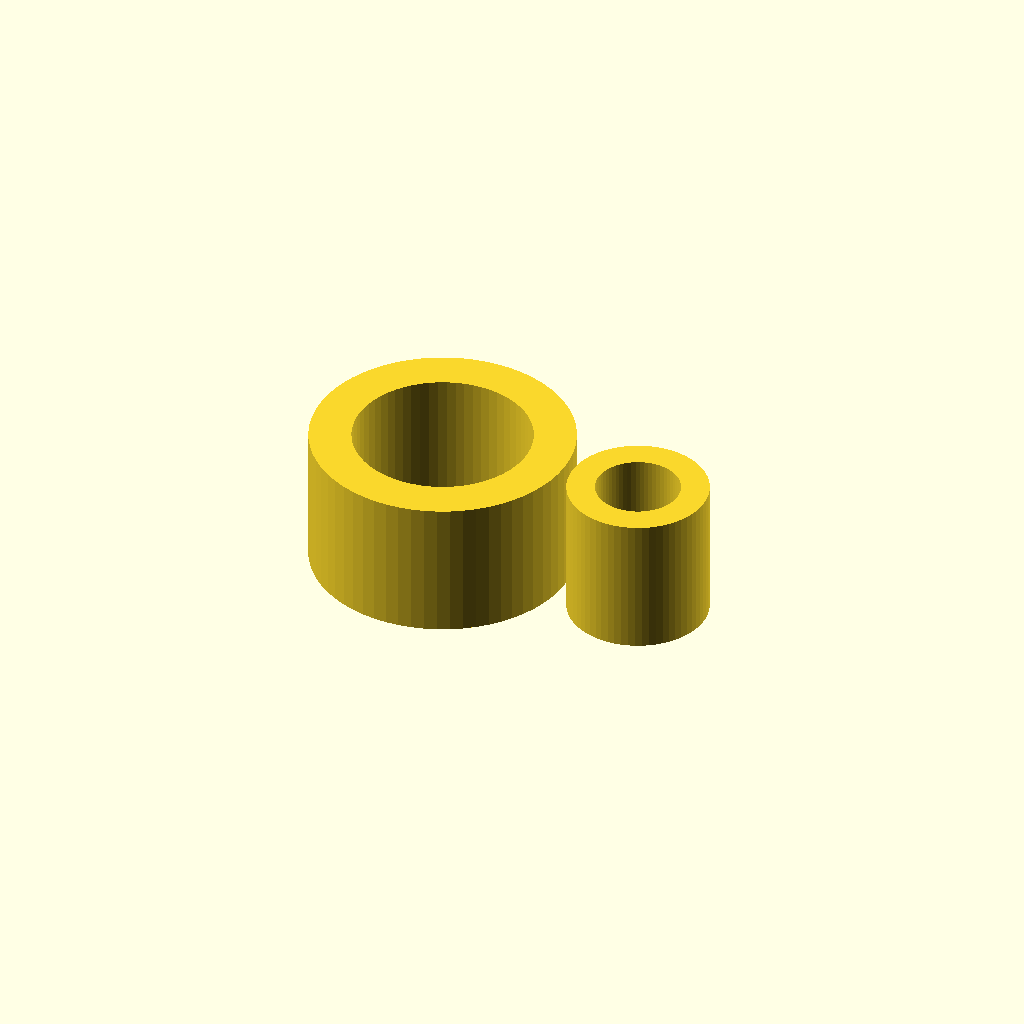
Cell 1: rendered with the file's own defaults.
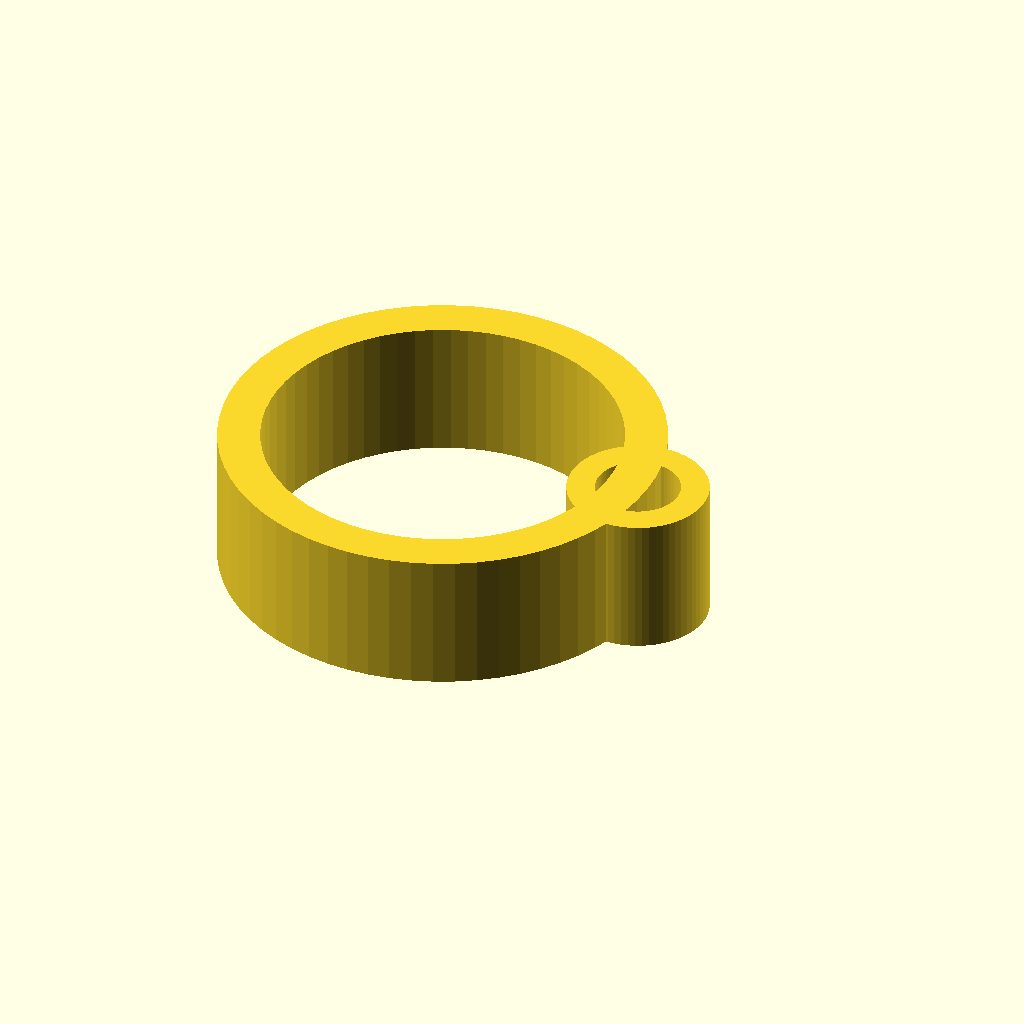
Cell 2: the same model with rod_diameter = 25.4.
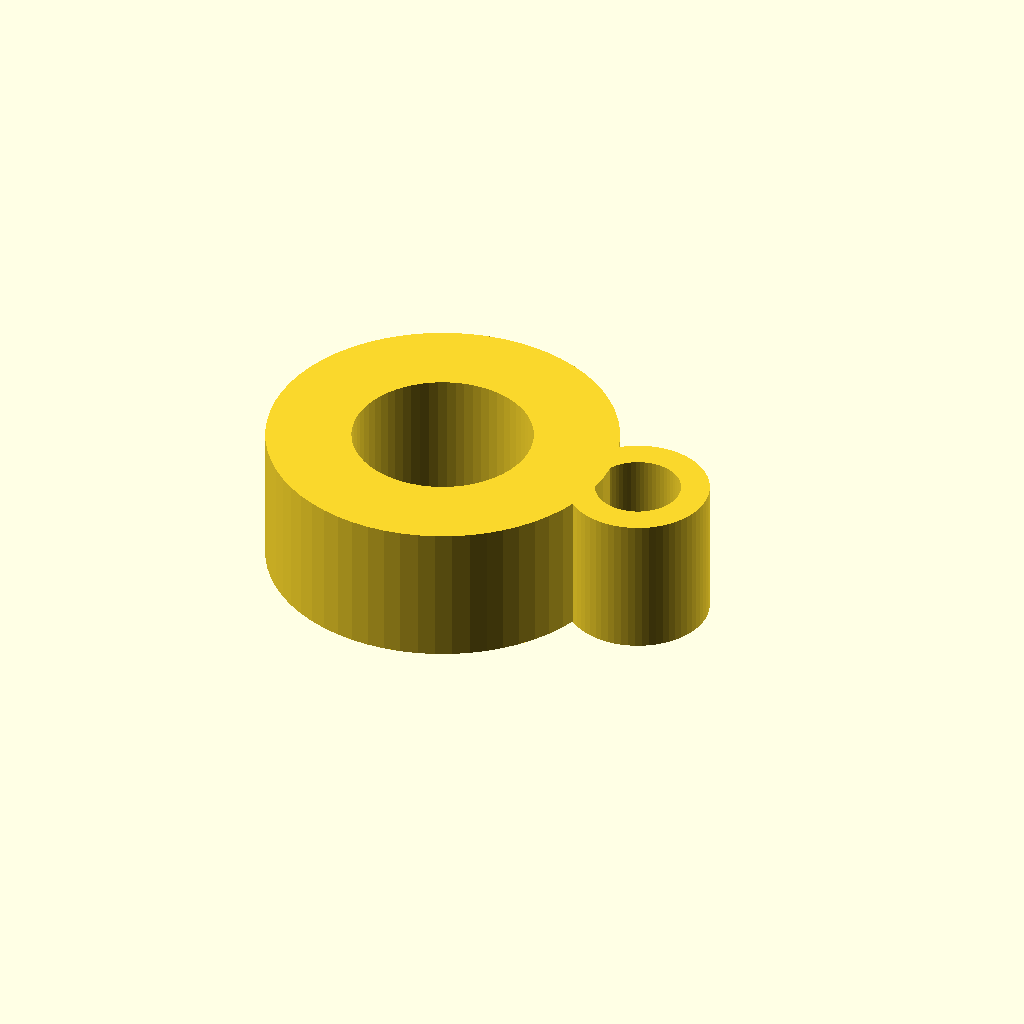
Cell 3: rod_wall = 6 (everything else at default).
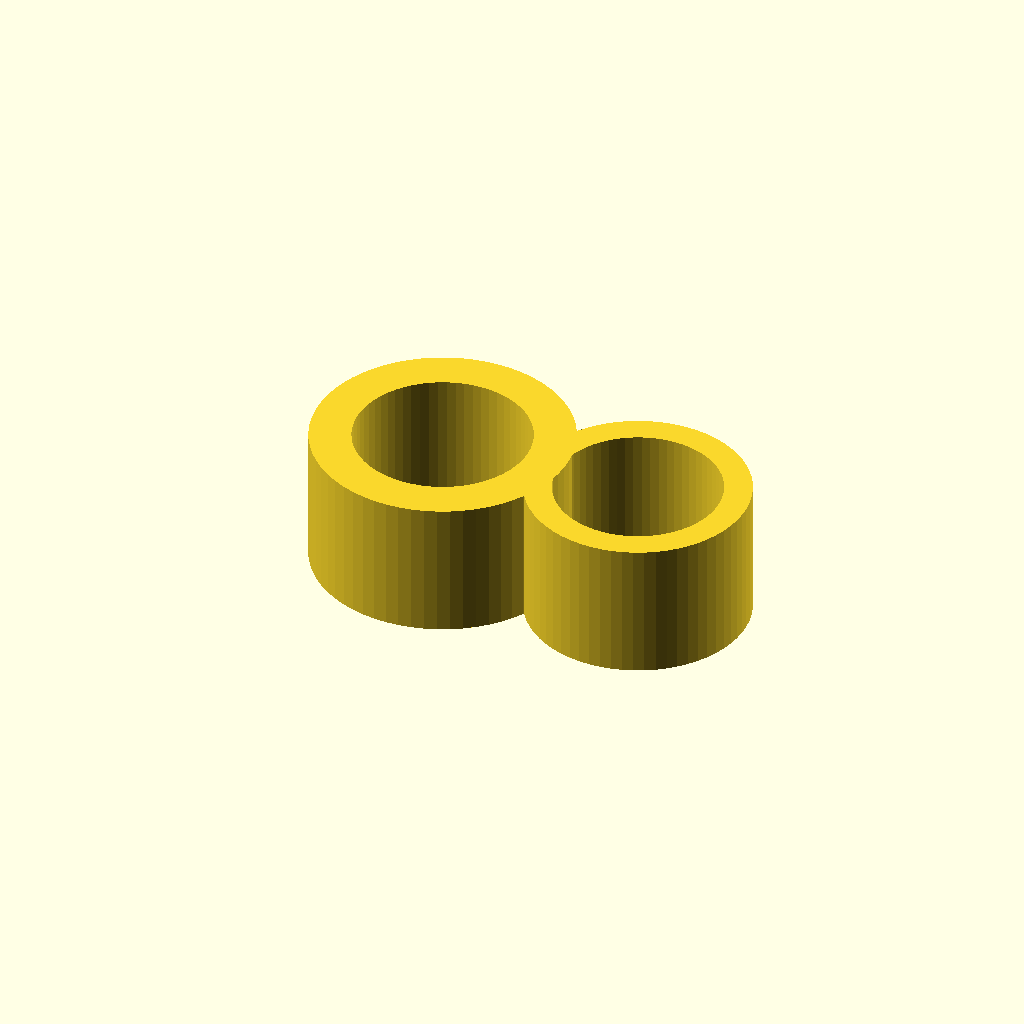
Cell 4: tubing_inner_diameter = 12 (everything else at default).
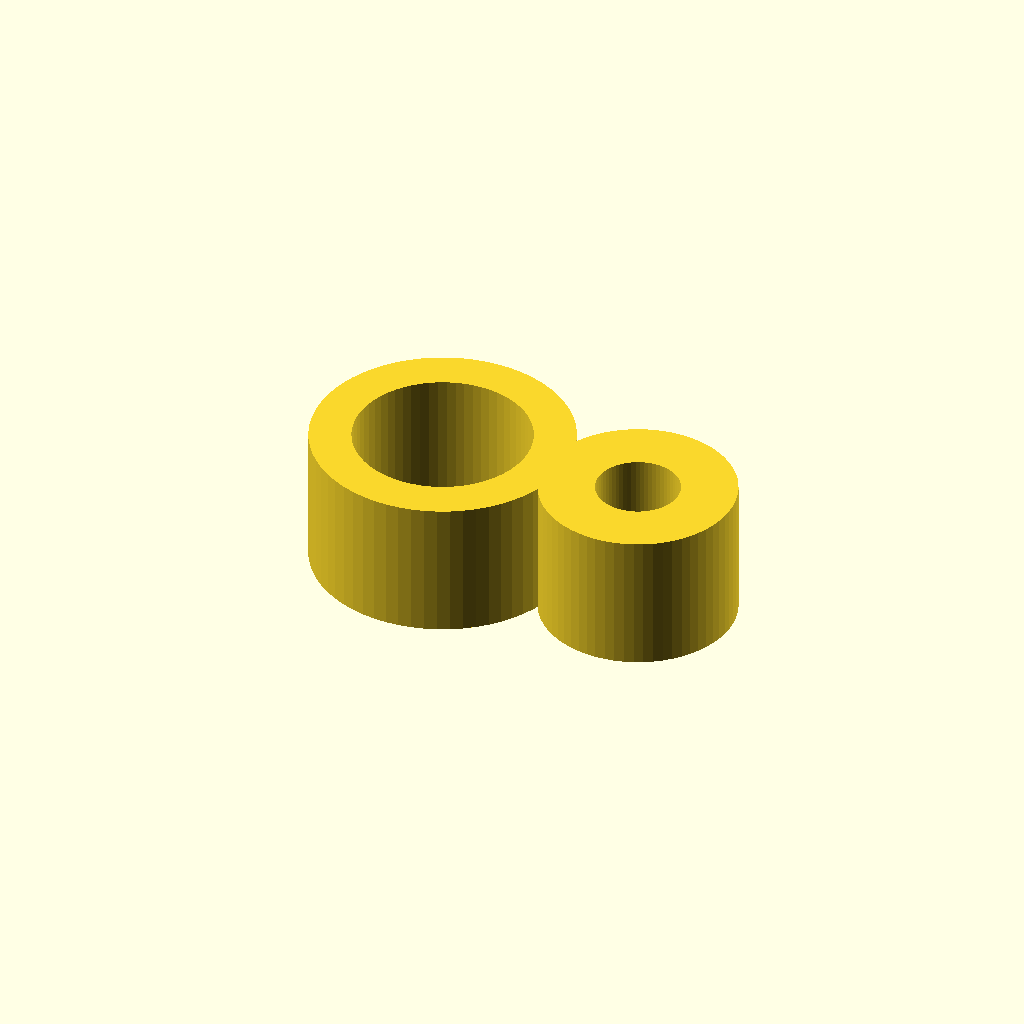
Cell 5 — tubing_wall set to 4, the other parameters unchanged.
One fixed orthographic camera (rotation 55°, 0°, 25°; colour scheme Cornfield) for every cell.
Source of the model, bench/results/main-tiiny/code/tiiny_Qwen_Qwen3-30B-A3B-Instruct/rod_tubing_clip_s0_a2.scad:
$fn = 64;

// Dimensions
rod_diameter = 12.7;           // Inner diameter of rod ring
rod_wall = 3;                 // Wall thickness of rod ring
rod_outer_diameter = rod_diameter + 2 * rod_wall; // 18.7 mm

tubing_inner_diameter = 6;     // Inner diameter of tubing ring
tubing_wall = 2;             // Wall thickness of tubing ring
tubing_outer_diameter = tubing_inner_diameter + 2 * tubing_wall; // 10 mm

bridge_width_y = 6;       // Width of bridge in Y direction
bridge_x_start = 8;          // X start of bridge
bridge_x_end = 12;         // X end of bridge

// Rod ring: centered at origin, with -X side opening
rod_ring_inner_radius = rod_diameter / 2;
rod_ring_outer_radius = rod_outer_diameter / 2;

// Tubing ring: centered at (15, 0), with +X side opening
tubing_ring_center_x = 15;
tubing_ring_center_y = 0;
tubing_ring_inner_radius = tubing_inner_diameter / 2;
tubing_ring_outer_radius = tubing_outer_diameter / 2;

// Opening dimensions
rod_opening_width = 10;     // Width of opening on rod ring (-X side)
rod_opening_y_min = -rod_opening_width / 2;
rod_opening_y_max = rod_opening_width / 2;

tubing_opening_width = 4.5; // Width of opening on tubing ring (+X side)
tubing_opening_y_min = -tubing_opening_width / 2;
tubing_opening_y_max = tubing_opening_width / 2;

// Bridge: solid between rings, 6 mm wide in Y, from x=8 to x=12
bridge_y_min = -bridge_width_y / 2;
bridge_y_max = bridge_width_y / 2;

// Main module: build 2D profile in XY plane, then extrude
module snap_clip() {
    // Use linear_extrude to make 3D from 2D profile
    linear_extrude(height = 10, center = false) {
        // Rod ring with opening on -X side
        difference() {
            // Outer ring (full circle)
            circle(r = rod_ring_outer_radius, center = [0, 0]);
            // Inner hole (full circle)
            circle(r = rod_ring_inner_radius, center = [0, 0]);
            // Cut out the opening: a rectangle from x = -rod_ring_outer_radius to x = 0, y = -5 to 5
            // Use a slightly larger rectangle to ensure full cut
            translate([-rod_ring_outer_radius - 0.1, -rod_opening_width / 2 - 0.1, 0])
            cube([rod_ring_outer_radius * 2 + 0.2, rod_opening_width + 0.2, 0.1], center = false);
        }

        // Tubing ring with opening on +X side
        translate([tubing_ring_center_x, tubing_ring_center_y, 0]) {
            difference() {
                // Outer ring (full circle)
                circle(r = tubing_ring_outer_radius, center = [0, 0]);
                // Inner hole (full circle)
                circle(r = tubing_ring_inner_radius, center = [0, 0]);
                // Cut out the opening: a rectangle from x = 15 to x = 15 + 4.5, y = -2.25 to 2.25
                // Ensure it extends slightly past the ring
                translate([tubing_ring_center_x, -tubing_opening_width / 2 - 0.1, 0])
                cube([tubing_opening_width + 0.2, tubing_opening_width + 0.2, 0.1], center = false);
            }
        }

        // Bridge between rings: solid rectangle from x=8 to x=12, y=-3 to 3
        // Must not block either ring's hole
        translate([bridge_x_start + (bridge_x_end - bridge_x_start)/2, 0, 0]) {
            cube([bridge_x_end - bridge_x_start, bridge_width_y, 0.1], center = false);
        }
    }
}

// Render the clip
snap_clip();
Customizer parameters (derived from the source; name, type, default, range or options):
rod_diameter: number, default 12.7
rod_wall: number, default 3
tubing_inner_diameter: number, default 6
tubing_wall: number, default 2
bridge_width_y: number, default 6
bridge_x_start: number, default 8
bridge_x_end: number, default 12
tubing_ring_center_x: number, default 15
tubing_ring_center_y: number, default 0
rod_opening_width: number, default 10
tubing_opening_width: number, default 4.5
